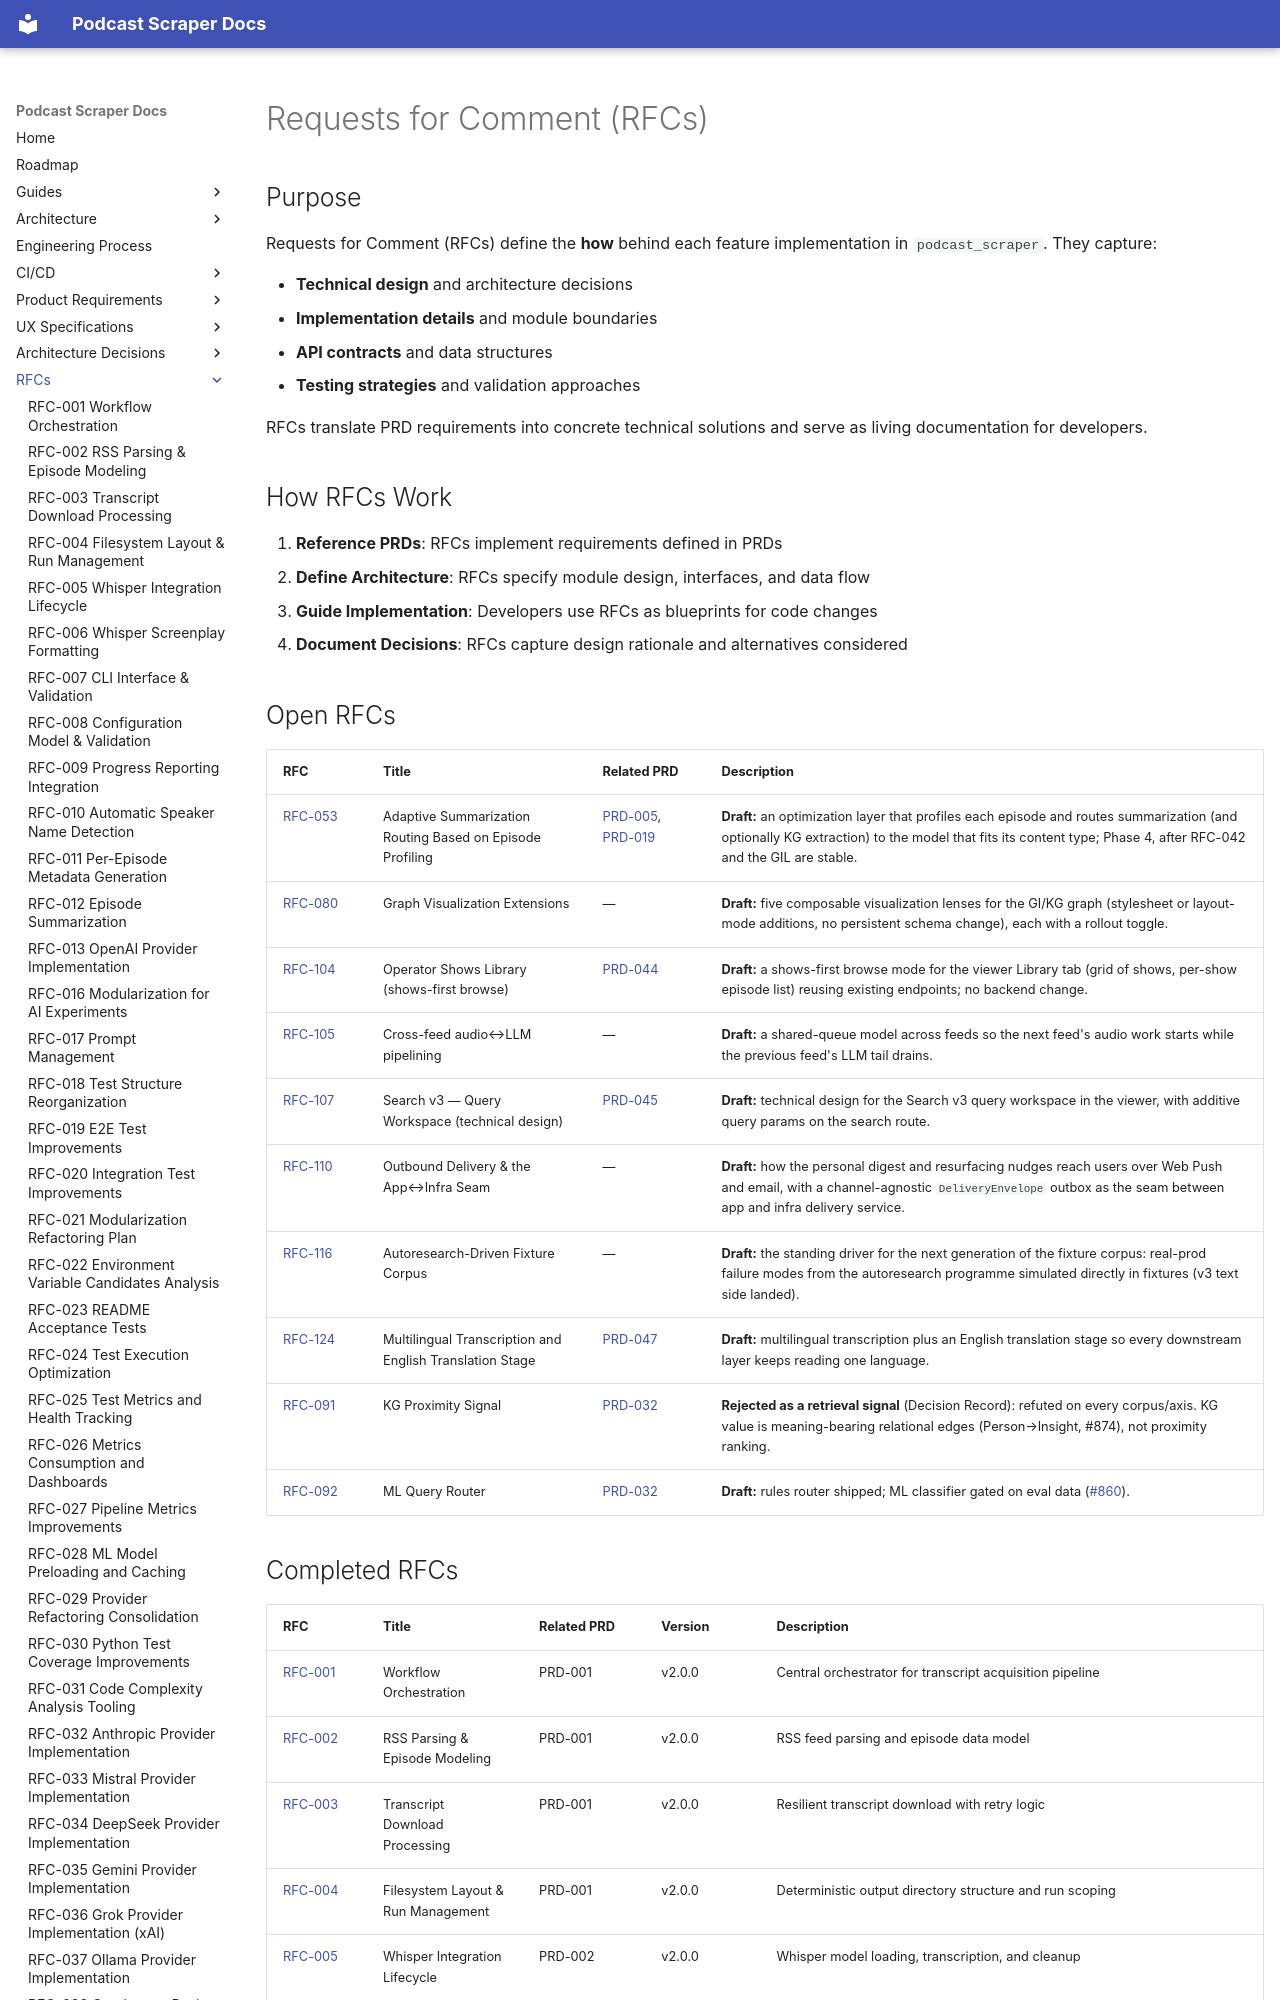

repository: chipi/podcast_scraper · page: rfc/index.html · generator: mkdocs

# Requests for Comment (RFCs)

## Purpose

Requests for Comment (RFCs) define the **how** behind each feature implementation in `podcast_scraper`. They capture:

- **Technical design** and architecture decisions
- **Implementation details** and module boundaries
- **API contracts** and data structures
- **Testing strategies** and validation approaches

RFCs translate PRD requirements into concrete technical solutions and serve as living documentation for developers.

## How RFCs Work

1. **Reference PRDs**: RFCs implement requirements defined in PRDs
2. **Define Architecture**: RFCs specify module design, interfaces, and data flow
3. **Guide Implementation**: Developers use RFCs as blueprints for code changes
4. **Document Decisions**: RFCs capture design rationale and alternatives considered

## Open RFCs

| RFC | Title | Related PRD | Description |
| --- | ----- | ----------- | ----------- |
| [RFC-053](RFC-053-adaptive-summarization-routing.md) | Adaptive Summarization Routing Based on Episode Profiling | [PRD-005](../prd/PRD-005-episode-summarization.md), [PRD-019](../prd/PRD-019-knowledge-graph-layer.md) | **Draft:** an optimization layer that profiles each episode and routes summarization (and optionally KG extraction) to the model that fits its content type; Phase 4, after RFC-042 and the GIL are stable. |
| [RFC-080](RFC-080-graph-visualization-extensions.md) | Graph Visualization Extensions | — | **Draft:** five composable visualization lenses for the GI/KG graph (stylesheet or layout-mode additions, no persistent schema change), each with a rollout toggle. |
| [RFC-104](RFC-104-operator-shows-library.md) | Operator Shows Library (shows-first browse) | [PRD-044](../prd/PRD-044-operator-shows-library.md) | **Draft:** a shows-first browse mode for the viewer Library tab (grid of shows, per-show episode list) reusing existing endpoints; no backend change. |
| [RFC-105](RFC-105-cross-feed-audio-llm-pipelining.md) | Cross-feed audio↔LLM pipelining | — | **Draft:** a shared-queue model across feeds so the next feed's audio work starts while the previous feed's LLM tail drains. |
| [RFC-107](RFC-107-search-v3-query-workspace.md) | Search v3 — Query Workspace (technical design) | [PRD-045](../prd/PRD-045-search-v3-query-workspace.md) | **Draft:** technical design for the Search v3 query workspace in the viewer, with additive query params on the search route. |
| [RFC-110](RFC-110-outbound-delivery-and-seam.md) | Outbound Delivery & the App↔Infra Seam | — | **Draft:** how the personal digest and resurfacing nudges reach users over Web Push and email, with a channel-agnostic `DeliveryEnvelope` outbox as the seam between app and infra delivery service. |
| [RFC-116](RFC-116-autoresearch-driven-fixture-corpus.md) | Autoresearch-Driven Fixture Corpus | — | **Draft:** the standing driver for the next generation of the fixture corpus: real-prod failure modes from the autoresearch programme simulated directly in fixtures (v3 text side landed). |
| [RFC-124](RFC-124-multilingual-transcription-and-translation.md) | Multilingual Transcription and English Translation Stage | [PRD-047](../prd/PRD-047-multilingual-ingest.md) | **Draft:** multilingual transcription plus an English translation stage so every downstream layer keeps reading one language. |
| [RFC-091](RFC-091-kg-proximity-signal.md) | KG Proximity Signal | [PRD-032](../prd/PRD-032-hybrid-corpus-search.md) | **Rejected as a retrieval signal** (Decision Record): refuted on every corpus/axis. KG value is meaning-bearing relational edges (Person→Insight, #874), not proximity ranking. |
| [RFC-092](RFC-092-ml-query-router.md) | ML Query Router | [PRD-032](../prd/PRD-032-hybrid-corpus-search.md) | **Draft:** rules router shipped; ML classifier gated on eval data ([#860](https://github.com/chipi/podcast_scraper/issues/860)). |
